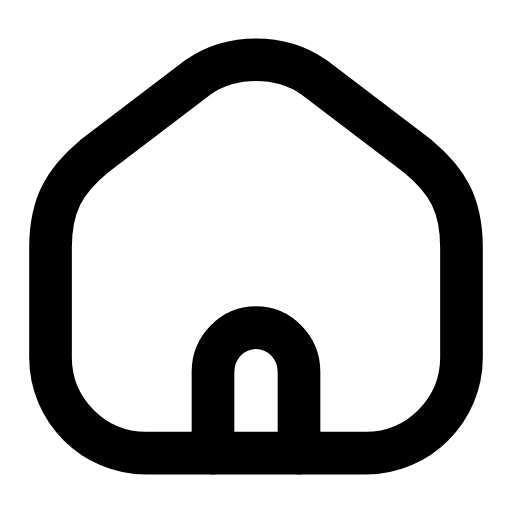
t = 0.00 s
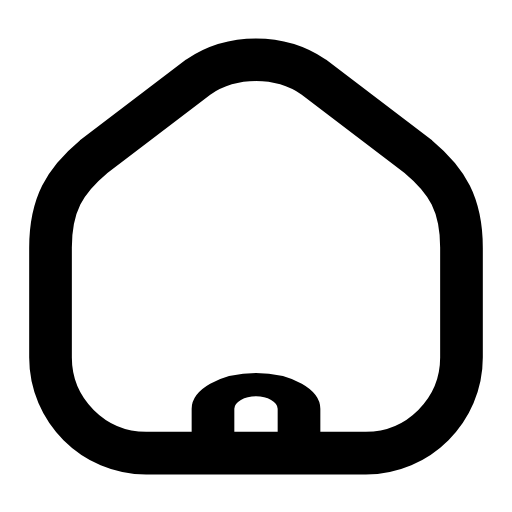
t = 0.26 s
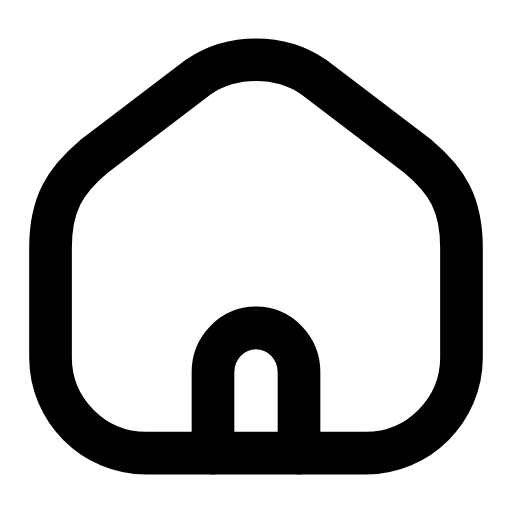
t = 0.53 s
t = 0.78 s: frame unchanged from t = 0.00 s, image omitted
t = 1.06 s: frame unchanged from t = 0.00 s, image omitted
t = 1.33 s: frame unchanged from t = 0.00 s, image omitted

The animated SVG that drew these frames (rendered in a browser with its animation timeline set to each time). Animation: 1 SMIL element (animateTransform=1); one cycle of 1.60 s, repeats indefinitely.

<svg xmlns="http://www.w3.org/2000/svg" width="24" height="24" viewBox="0 0 24 24" fill="none"><g transform="translate(-1.44 -2.28) scale(1.12)"><path stroke="currentColor" stroke-width="1.786" stroke-linecap="round" stroke-linejoin="round" fill="none" d="M3.4 12.4C3.4 10.6 4 9.6 5.2 8.6L9.6 5.25C11 4.3 13 4.3 14.4 5.25L18.8 8.6C20 9.6 20.6 10.6 20.6 12.4L20.6 17C20.6 19.2 18.8 21 16.6 21L7.4 21C5.2 21 3.4 19.2 3.4 17L3.4 12.4Z"></path><g transform="translate(12 21)"><g><animateTransform attributeName="transform" type="scale" values="1 1;1 1;1 0.45;1 1;1 1;1 1;1 1;1 0.45;1 1;1 1;1 1" keyTimes="0;0.135;0.2475;0.36;0.45;0.6;0.66;0.735;0.81;0.9;1" dur="1.6s" repeatCount="indefinite" calcMode="spline" keySplines="0.16 1 0.3 1;0.16 1 0.3 1;0.16 1 0.3 1;0.16 1 0.3 1;0.16 1 0.3 1;0.16 1 0.3 1;0.16 1 0.3 1;0.16 1 0.3 1;0.16 1 0.3 1;0.16 1 0.3 1"/><g transform="translate(-12 -21)"><g><path stroke="currentColor" stroke-width="1.786" stroke-linecap="round" stroke-linejoin="round" fill="none" d="M10.2 21L10.2 17.6C10.2 16.6 11 15.75 12 15.75C13 15.75 13.8 16.6 13.8 17.6L13.8 21"></path></g></g></g></g></g></svg>
